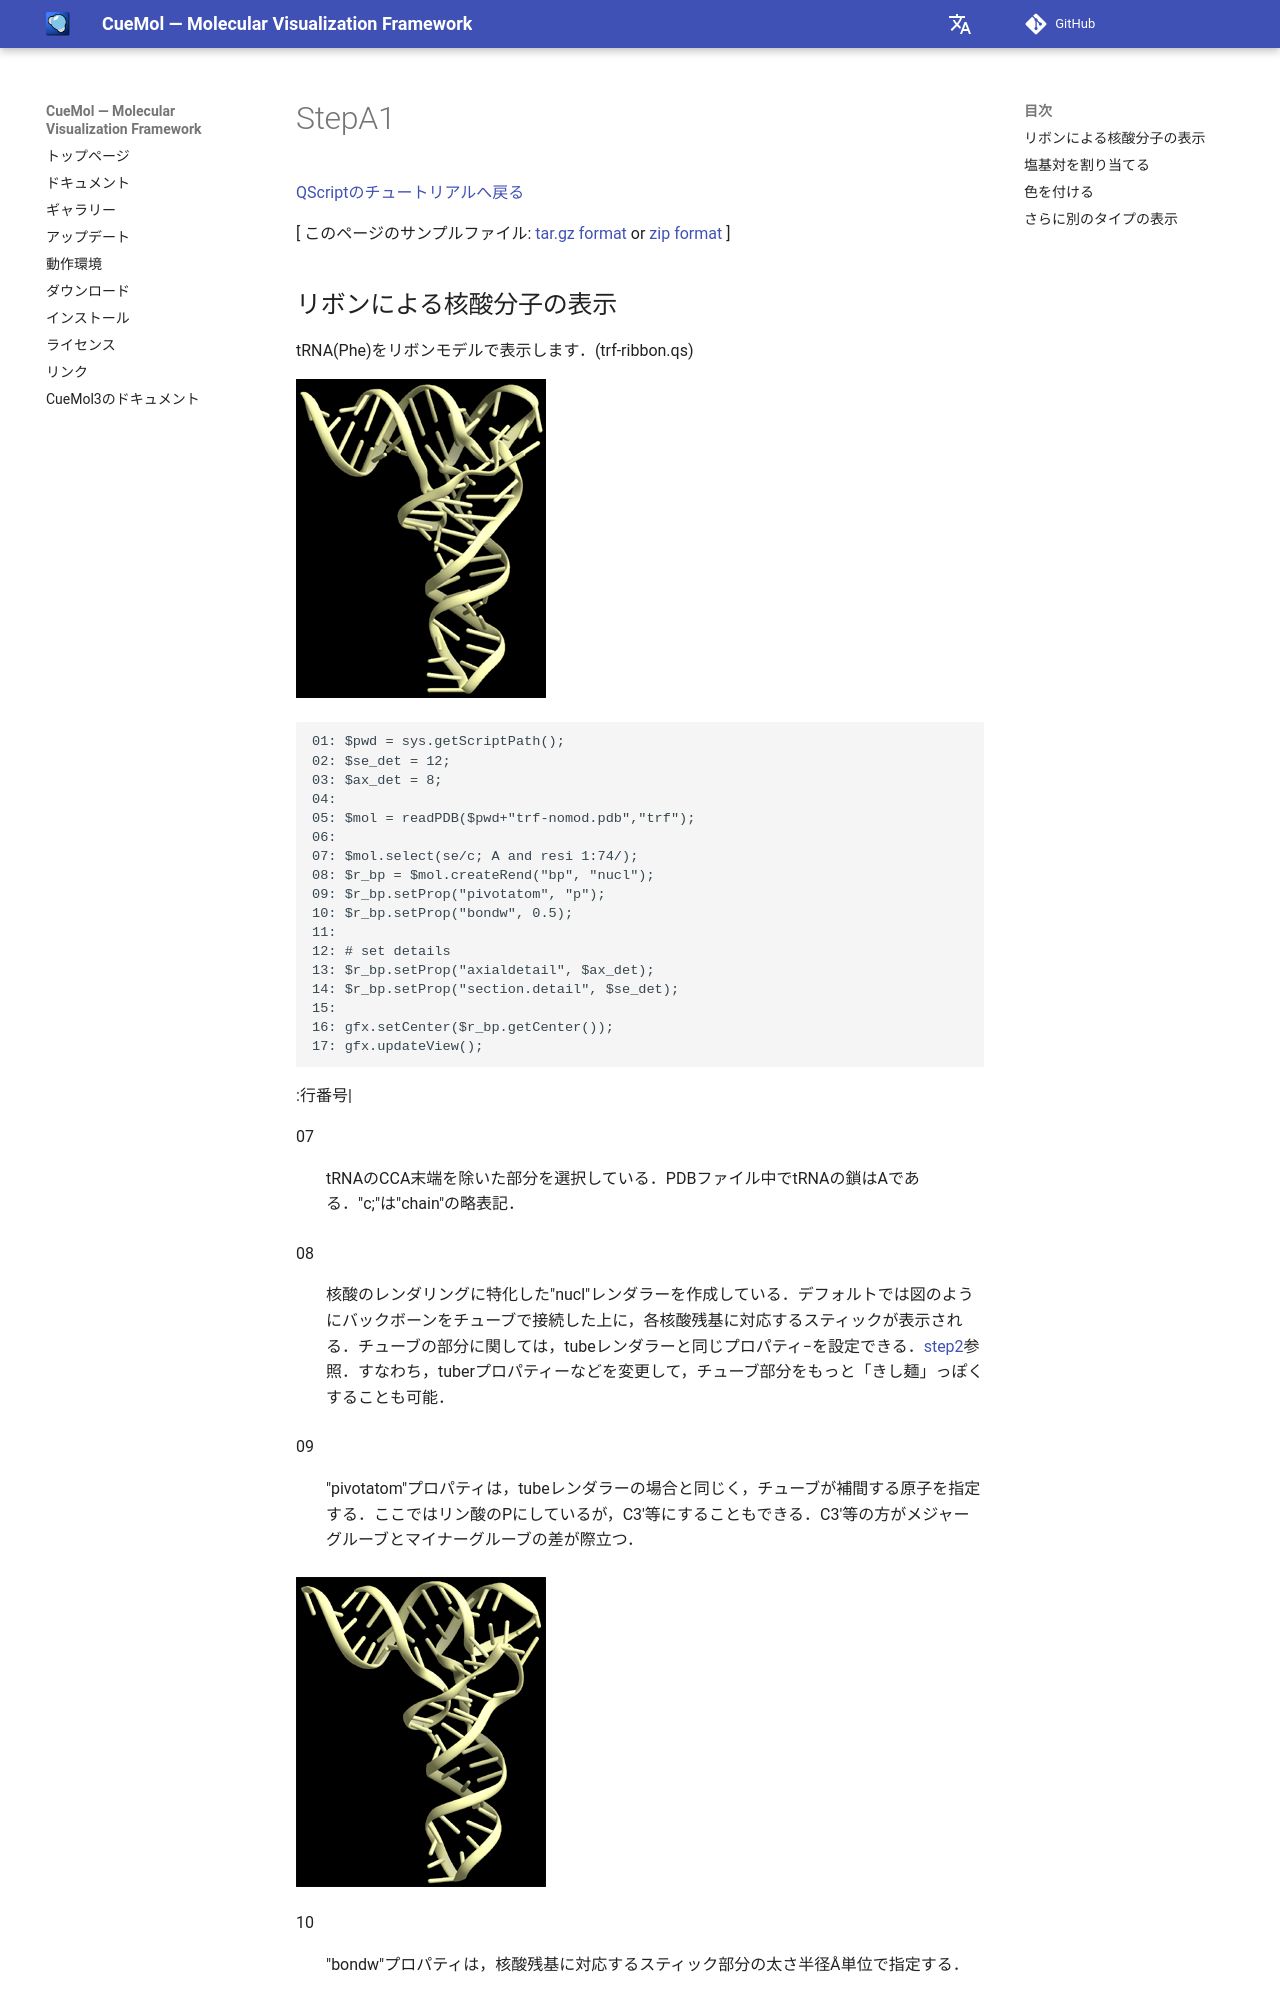

repository: CueMol/cuemol2_docs · page: Documents/QScriptのチュートリアル/StepA1/index.html · generator: mkdocs

[QScriptのチュートリアルへ戻る](../../../Documents/QScriptのチュートリアル/)



[
このページのサンプルファイル:
[tar.gz format](http://prdownloads.sourceforge.net/cuemol/qscript-tutorial-tRNA1.tar.gz?download) or
[zip format](http://prdownloads.sourceforge.net/cuemol/qscript-tutorial-tRNA1.zip?download)
]
